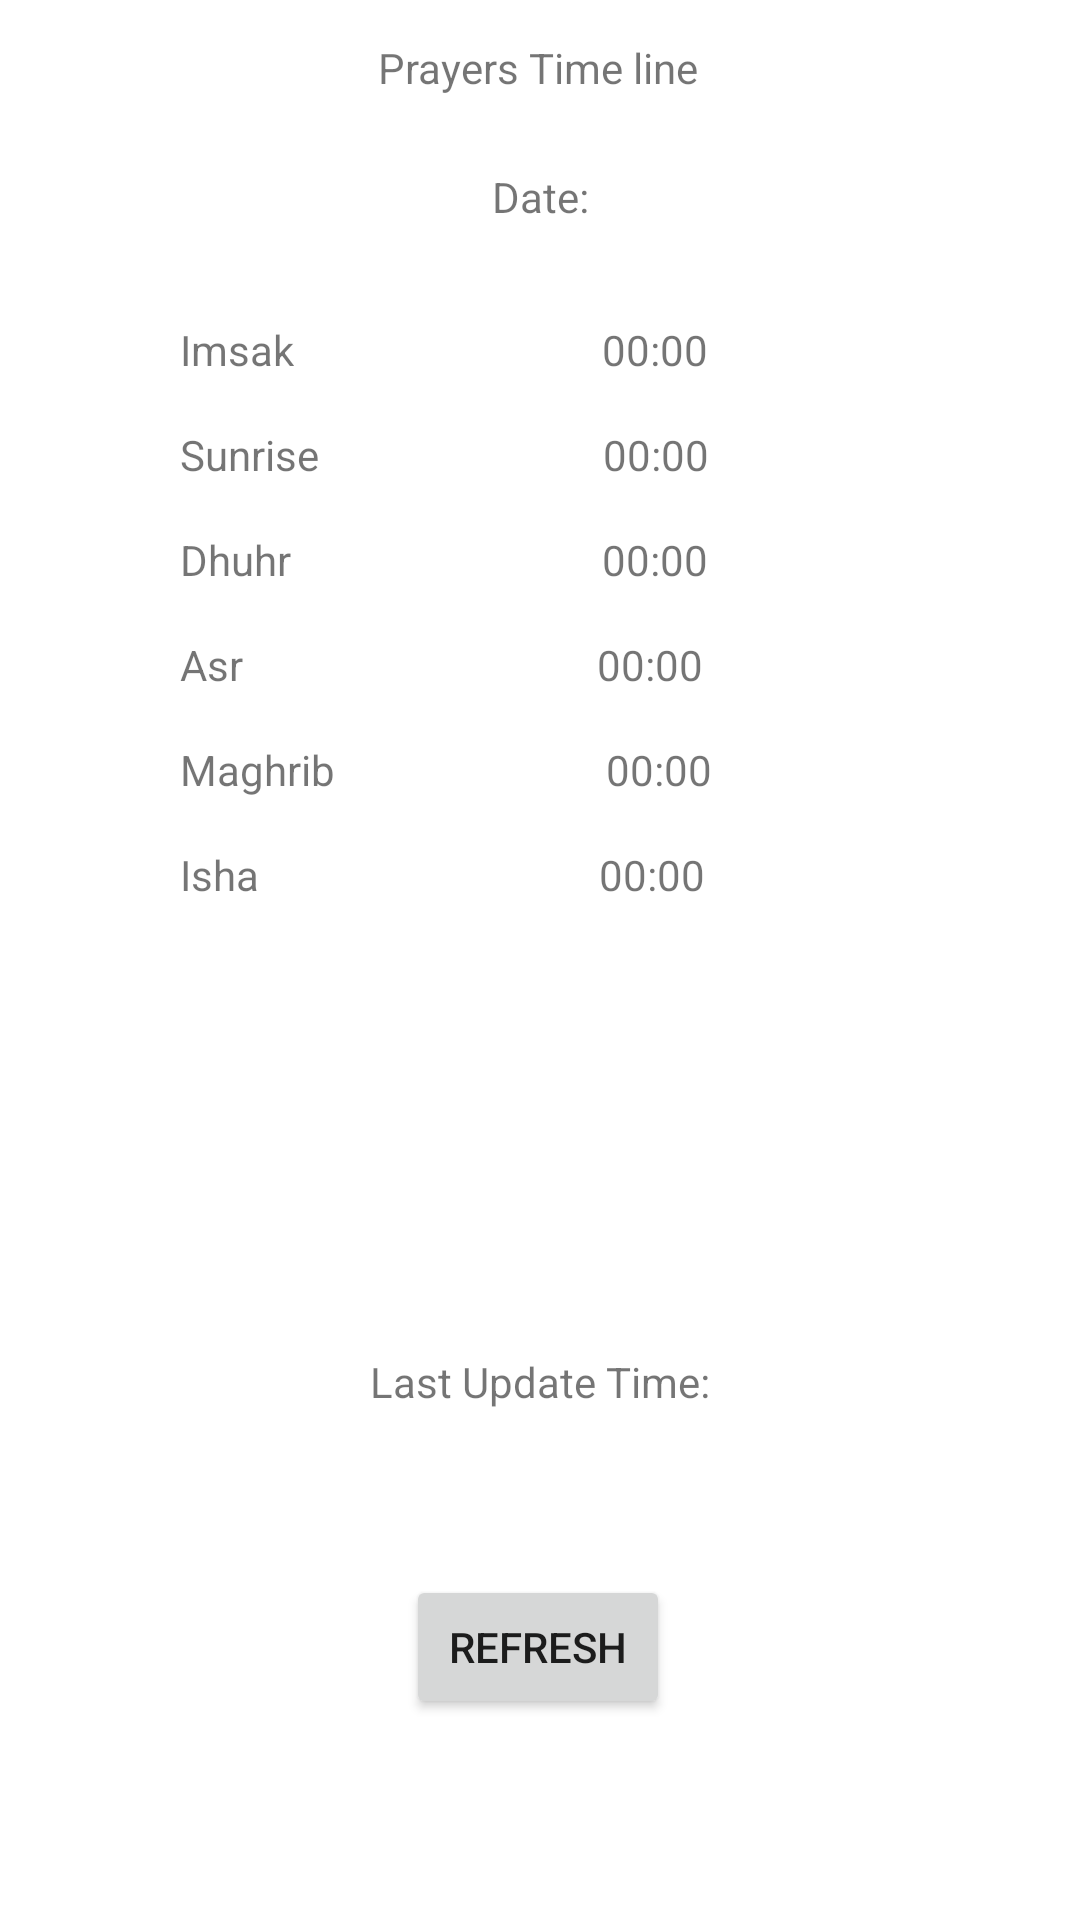

The Android layout XML behind this screen, and the referenced resources:
<!-- AndroidManifest.xml: application theme Theme.Anfang -->
<!-- res/layout/activity_prayers.xml -->
<?xml version="1.0" encoding="utf-8"?>
<androidx.constraintlayout.widget.ConstraintLayout xmlns:android="http://schemas.android.com/apk/res/android"
    xmlns:app="http://schemas.android.com/apk/res-auto"
    xmlns:tools="http://schemas.android.com/tools"
    android:layout_width="match_parent"
    android:layout_height="match_parent"
    tools:context=".PrayersActivity">

    <androidx.constraintlayout.widget.ConstraintLayout
        android:id="@+id/PrayersLayout"
        android:layout_width="0dp"
        android:layout_height="400dp"
        app:layout_constraintEnd_toEndOf="parent"
        app:layout_constraintStart_toStartOf="parent"
        app:layout_constraintTop_toTopOf="parent">

        <TextView
            android:id="@+id/txtPrayersTimeLine"
            android:layout_width="wrap_content"
            android:layout_height="wrap_content"
            android:text="@string/txtPrayersTimeLine"
            app:layout_constraintBottom_toBottomOf="parent"
            app:layout_constraintEnd_toEndOf="parent"
            app:layout_constraintHorizontal_bias="0.498"
            app:layout_constraintStart_toStartOf="parent"
            app:layout_constraintTop_toTopOf="parent"
            app:layout_constraintVertical_bias="0.034" />

        <TextView
            android:id="@+id/txtDate"
            android:layout_width="wrap_content"
            android:layout_height="wrap_content"
            android:layout_marginTop="24dp"
            android:text="@string/txtDate"
            app:layout_constraintEnd_toEndOf="parent"
            app:layout_constraintStart_toStartOf="parent"
            app:layout_constraintTop_toBottomOf="@+id/txtPrayersTimeLine" />

        <TextView
            android:id="@+id/txtImsak"
            android:layout_width="wrap_content"
            android:layout_height="wrap_content"
            android:layout_marginStart="60dp"
            android:layout_marginTop="32dp"
            android:text="@string/txtImsak"
            app:layout_constraintStart_toStartOf="parent"
            app:layout_constraintTop_toBottomOf="@+id/txtDate" />

        <TextView
            android:id="@+id/txtDhuhr"
            android:layout_width="wrap_content"
            android:layout_height="wrap_content"
            android:layout_marginStart="60dp"
            android:layout_marginTop="16dp"
            android:text="@string/txtDhuhr"
            app:layout_constraintStart_toStartOf="parent"
            app:layout_constraintTop_toBottomOf="@+id/txtSunrise" />

        <TextView
            android:id="@+id/txtIsha"
            android:layout_width="wrap_content"
            android:layout_height="wrap_content"
            android:layout_marginStart="60dp"
            android:layout_marginTop="16dp"
            android:text="@string/txtIsha"
            app:layout_constraintStart_toStartOf="parent"
            app:layout_constraintTop_toBottomOf="@+id/txtMaghrib" />

        <TextView
            android:id="@+id/txtAsr"
            android:layout_width="wrap_content"
            android:layout_height="wrap_content"
            android:layout_marginStart="60dp"
            android:layout_marginTop="16dp"
            android:text="@string/txtAsr"
            app:layout_constraintStart_toStartOf="parent"
            app:layout_constraintTop_toBottomOf="@+id/txtDhuhr" />

        <TextView
            android:id="@+id/txtSunrise"
            android:layout_width="wrap_content"
            android:layout_height="wrap_content"
            android:layout_marginStart="60dp"
            android:layout_marginTop="16dp"
            android:text="@string/txtSunrise"
            app:layout_constraintStart_toStartOf="parent"
            app:layout_constraintTop_toBottomOf="@+id/txtImsak" />

        <TextView
            android:id="@+id/txtMaghrib"
            android:layout_width="wrap_content"
            android:layout_height="wrap_content"
            android:layout_marginStart="60dp"
            android:layout_marginTop="16dp"
            android:text="@string/txtMaghrib"
            app:layout_constraintStart_toStartOf="parent"
            app:layout_constraintTop_toBottomOf="@+id/txtAsr" />

        <TextView
            android:id="@+id/txtSunriseTime"
            android:layout_width="wrap_content"
            android:layout_height="wrap_content"
            android:layout_marginTop="16dp"
            android:text="@string/txtSunriseTime"
            app:layout_constraintEnd_toEndOf="parent"
            app:layout_constraintHorizontal_bias="0.434"
            app:layout_constraintStart_toEndOf="@+id/txtSunrise"
            app:layout_constraintTop_toBottomOf="@+id/txtImsakTime" />

        <TextView
            android:id="@+id/txtImsakTime"
            android:layout_width="wrap_content"
            android:layout_height="wrap_content"
            android:layout_marginTop="32dp"
            android:text="@string/txtImsakTime"
            app:layout_constraintEnd_toEndOf="parent"
            app:layout_constraintHorizontal_bias="0.453"
            app:layout_constraintStart_toEndOf="@+id/txtImsak"
            app:layout_constraintTop_toBottomOf="@+id/txtDate" />

        <TextView
            android:id="@+id/txtDhuhrTime"
            android:layout_width="wrap_content"
            android:layout_height="wrap_content"
            android:layout_marginTop="16dp"
            android:text="@string/txtDhuhrTime"
            app:layout_constraintEnd_toEndOf="parent"
            app:layout_constraintHorizontal_bias="0.455"
            app:layout_constraintStart_toEndOf="@+id/txtDhuhr"
            app:layout_constraintTop_toBottomOf="@+id/txtSunriseTime" />

        <TextView
            android:id="@+id/txtAsrTime"
            android:layout_width="wrap_content"
            android:layout_height="wrap_content"
            android:layout_marginTop="16dp"
            android:text="@string/txtAsrTime"
            app:layout_constraintEnd_toEndOf="parent"
            app:layout_constraintHorizontal_bias="0.484"
            app:layout_constraintStart_toEndOf="@+id/txtAsr"
            app:layout_constraintTop_toBottomOf="@+id/txtDhuhrTime" />

        <TextView
            android:id="@+id/txtMaghribTime"
            android:layout_width="wrap_content"
            android:layout_height="wrap_content"
            android:layout_marginTop="16dp"
            android:text="@string/txtMaghribTime"
            app:layout_constraintEnd_toEndOf="parent"
            app:layout_constraintHorizontal_bias="0.424"
            app:layout_constraintStart_toEndOf="@+id/txtMaghrib"
            app:layout_constraintTop_toBottomOf="@+id/txtAsrTime" />

        <TextView
            android:id="@+id/txtIshaTime"
            android:layout_width="wrap_content"
            android:layout_height="wrap_content"
            android:layout_marginTop="16dp"
            android:text="@string/txtIshaTime"
            app:layout_constraintEnd_toEndOf="parent"
            app:layout_constraintHorizontal_bias="0.475"
            app:layout_constraintStart_toEndOf="@+id/txtIsha"
            app:layout_constraintTop_toBottomOf="@+id/txtMaghribTime" />

    </androidx.constraintlayout.widget.ConstraintLayout>

    <TextView
        android:id="@+id/txtLastUpdateTime"
        android:layout_width="wrap_content"
        android:layout_height="wrap_content"
        android:text="@string/txtLastUpdateTime"
        app:layout_constraintBottom_toTopOf="@+id/btnRefresh"
        app:layout_constraintEnd_toEndOf="parent"
        app:layout_constraintStart_toStartOf="parent"
        app:layout_constraintTop_toBottomOf="@+id/PrayersLayout"
        app:layout_constraintVertical_bias="0.608" />

    <Button
        android:id="@+id/btnRefresh"
        android:layout_width="wrap_content"
        android:layout_height="wrap_content"
        android:layout_marginTop="4dp"
        android:layout_marginBottom="16dp"
        android:onClick="refreshRecords"
        android:text="@string/txtRefresh"
        app:layout_constraintBottom_toBottomOf="parent"
        app:layout_constraintEnd_toEndOf="parent"
        app:layout_constraintHorizontal_bias="0.498"
        app:layout_constraintStart_toStartOf="parent"
        app:layout_constraintTop_toBottomOf="@+id/txtLastUpdateTime" />

    <ProgressBar
        android:id="@+id/loadingPanel"
        style="?android:attr/progressBarStyleLarge"
        android:layout_width="wrap_content"
        android:layout_height="wrap_content"
        android:layout_centerHorizontal="true"
        android:visibility="gone"
        app:layout_constraintBottom_toBottomOf="parent"
        app:layout_constraintEnd_toEndOf="parent"
        app:layout_constraintStart_toStartOf="parent"
        app:layout_constraintTop_toTopOf="parent" />
</androidx.constraintlayout.widget.ConstraintLayout>
<!-- resources referenced by this layout -->
<resources>
  <string name="txtAsr">Asr</string>
  <string name="txtAsrTime">00:00</string>
  <string name="txtDate">Date: </string>
  <string name="txtDhuhr">Dhuhr</string>
  <string name="txtDhuhrTime">00:00</string>
  <string name="txtImsak">Imsak</string>
  <string name="txtImsakTime">00:00</string>
  <string name="txtIsha">Isha</string>
  <string name="txtIshaTime">00:00</string>
  <string name="txtLastUpdateTime">Last Update Time:</string>
  <string name="txtMaghrib">Maghrib</string>
  <string name="txtMaghribTime">00:00</string>
  <string name="txtPrayersTimeLine">Prayers Time line</string>
  <string name="txtRefresh">Refresh</string>
  <string name="txtSunrise">Sunrise</string>
  <string name="txtSunriseTime">00:00</string>
  <style name="Theme.Anfang" parent="Theme.MaterialComponents.DayNight.DarkActionBar">
          
          <item name="colorPrimary">@color/purple_500</item>
          <item name="colorPrimaryVariant">@color/purple_700</item>
          <item name="colorOnPrimary">@color/white</item>
          
          <item name="colorSecondary">@color/teal_200</item>
          <item name="colorSecondaryVariant">@color/teal_700</item>
          <item name="colorOnSecondary">@color/black</item>
          
          <item name="android:statusBarColor" tools:targetApi="l">?attr/colorPrimaryVariant</item>
          
      </style>
  <!-- not gathered from this repository: default colours our renderer supplied (Android Studio template values) -->
  <color name="purple_500">#FF6200EE</color>
  <color name="purple_700">#FF3700B3</color>
  <color name="teal_200">#FF03DAC5</color>
  <color name="teal_700">#FF018786</color>
  <color name="black">#FF000000</color>
  <color name="white">#FFFFFFFF</color>
</resources>
